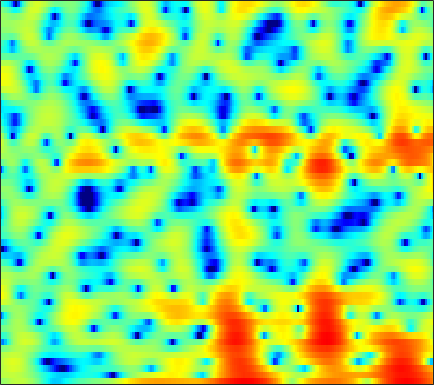

Data behind this chart, as committed beside it:
0.66889, 0.9446, 1.3485, 1.7673, 2.0598, 2.3819, 2.6338, 2.7512, 2.8259, 2.8103, 2.6783, 2.5062, 2.1769, 1.733, 1.3171, 0.67389, -0.083169, -0.73266, -1.714, -2.8042, -4.0026, -4.9556, -6.1939, -7.2648
2.417, 2.541, 2.686, 2.796, 2.848, 2.872, 2.834, 2.761, 2.597, 2.352, 2.026, 1.728, 1.261, 0.7174, 0.2595, -0.4136, -1.145, -1.726, -2.533, -3.36, -4.191, -4.796, -5.572, -6.275
2.091, 2.575, 3.091, 3.462, 3.646, 3.776, 3.77, 3.681, 3.448, 3.079, 2.571, 2.105, 1.367, 0.4919, -0.2521, -1.359, -2.585, -3.574, -4.98, -6.459, -7.995, -9.168, -10.76, -12.41
2.221, 2.782, 3.367, 3.785, 3.996, 4.133, 4.117, 4.009, 3.731, 3.287, 2.671, 2.087, 1.141, -0.02422, -1.061, -2.694, -4.676, -6.451, -9.345, -13.2, -18.91, -25.58, -25.02, -19.09
1.851, 2.145, 2.484, 2.759, 2.927, 3.067, 3.111, 3.079, 2.936, 2.674, 2.288, 1.917, 1.309, 0.5687, -0.06168, -0.983, -1.981, -2.751, -3.768, -4.706, -5.477, -5.913, -6.305, -6.447
-0.3142, -0.2138, 0.06341, 0.4729, 0.8325, 1.316, 1.754, 2.03, 2.295, 2.428, 2.427, 2.342, 2.114, 1.758, 1.416, 0.8718, 0.2469, -0.2536, -0.9577, -1.665, -2.342, -2.813, -3.355, -3.751
-10.3, -11.32, -8.145, -4.588, -2.536, -0.4454, 1.062, 1.922, 2.768, 3.334, 3.652, 3.749, 3.706, 3.484, 3.212, 2.702, 2.031, 1.425, 0.4504, -0.7285, -2.148, -3.43, -5.443, -7.748
-3.51, -3.644, -3.068, -1.91, -0.9524, 0.2658, 1.291, 1.915, 2.532, 2.926, 3.112, 3.117, 2.972, 2.674, 2.361, 1.829, 1.186, 0.6374, -0.1914, -1.139, -2.232, -3.166, -4.558, -5.996
-0.5338, -0.4432, -0.1838, 0.2176, 0.5695, 1.044, 1.454, 1.691, 1.87, 1.869, 1.675, 1.385, 0.8189, 0.05664, -0.6163, -1.586, -2.517, -3.082, -3.538, -3.625, -3.393, -3.091, -2.608, -2.059
-3.704, -3.068, -1.954, -0.8186, -0.05641, 0.7853, 1.395, 1.676, 1.82, 1.691, 1.267, 0.7376, -0.2916, -1.798, -3.304, -6.06, -10.35, -15.89, -22.51, -12.23, -7.489, -5.176, -2.912, -1.18
-12.71, -8.502, -4.808, -2.402, -1.127, 0.0706, 0.8283, 1.173, 1.375, 1.298, 0.9663, 0.5586, -0.1937, -1.187, -2.05, -3.315, -4.525, -5.213, -5.571, -5.191, -4.3, -3.447, -2.233, -1.004
-0.6246, -0.404, 0.0256, 0.4842, 0.7774, 1.057, 1.194, 1.202, 1.12, 0.93, 0.6406, 0.3605, -0.08776, -0.6151, -1.073, -1.744, -2.474, -3.022, -3.733, -4.384, -4.827, -4.915, -4.558, -3.611
3.94, 3.683, 3.282, 2.781, 2.331, 1.643, 0.8875, 0.3131, -0.379, -0.868, -1.093, -1.127, -1.09, -1.087, -1.197, -1.536, -2.159, -2.893, -4.293, -6.428, -9.944, -14.74, -29.69, -12.49
5.46, 4.97, 4.134, 3.036, 1.986, 0.1909, -2.246, -4.661, -8.962, -12.48, -9.66, -6.871, -4.284, -2.675, -1.924, -1.376, -1.284, -1.465, -1.963, -2.682, -3.441, -3.863, -3.928, -3.303
4.705, 4.29, 3.566, 2.618, 1.743, 0.317, -1.393, -2.789, -4.557, -5.503, -5.108, -4.271, -3.006, -1.964, -1.377, -0.8761, -0.647, -0.6267, -0.7668, -1.009, -1.282, -1.442, -1.545, -1.455
3.358, 3.241, 2.957, 2.537, 2.151, 1.578, 0.9865, 0.5673, 0.1163, -0.151, -0.2223, -0.1701, -0.03149, 0.1314, 0.2107, 0.2008, 0.03968, -0.1988, -0.703, -1.417, -2.318, -3.088, -4.09, -4.796
2.038, 2.195, 2.216, 2.069, 1.89, 1.593, 1.292, 1.09, 0.9154, 0.8629, 0.9207, 1.036, 1.218, 1.383, 1.45, 1.426, 1.198, 0.8558, 0.126, -1.021, -2.758, -4.614, -8.425, -16.2
0.3687, 0.4409, 0.3064, -0.06467, -0.4721, -1.163, -1.902, -2.38, -2.721, -2.557, -1.904, -1.207, -0.2229, 0.667, 1.212, 1.742, 2.022, 2.049, 1.849, 1.377, 0.6556, -0.00894, -0.9492, -1.657
-2.526, -2.803, -3.312, -4.037, -4.835, -6.377, -8.823, -11.75, -18.7, -17.52, -10.2, -6.901, -3.867, -1.748, -0.5554, 0.6413, 1.481, 1.931, 2.323, 2.524, 2.586, 2.571, 2.509, 2.441
-7.491, -7.867, -7.98, -7.895, -7.867, -8.041, -8.519, -8.974, -9.238, -8.597, -7.064, -5.648, -3.847, -2.295, -1.316, -0.2462, 0.6028, 1.134, 1.716, 2.183, 2.552, 2.773, 3.013, 3.17
-21.96, -23.69, -15.3, -11.14, -9.191, -7.428, -6.25, -5.564, -4.822, -4.132, -3.435, -2.94, -2.307, -1.74, -1.361, -0.8971, -0.4378, -0.09165, 0.4066, 0.9513, 1.523, 1.946, 2.467, 2.917
-8.78, -8.807, -7.923, -6.508, -5.428, -4.167, -3.142, -2.538, -1.939, -1.553, -1.356, -1.356, -1.531, -1.914, -2.316, -2.921, -3.406, -3.527, -3.155, -2.224, -1, -0.0585, 1.103, 2.095
-3.469, -3.175, -2.631, -1.966, -1.441, -0.7823, -0.2225, 0.09262, 0.353, 0.3817, 0.1267, -0.2563, -1.117, -2.465, -3.913, -6.774, -11.64, -18.32, -16.12, -8.875, -4.925, -2.882, -0.8458, 0.6902
-3.102, -2.392, -1.464, -0.5911, 0.002345, 0.694, 1.228, 1.513, 1.709, 1.679, 1.392, 0.9928, 0.1949, -0.9291, -1.985, -3.633, -5.265, -6.139, -6.324, -5.502, -4.282, -3.35, -2.173, -1.069
-5.113, -3.74, -2.096, -0.6911, 0.2105, 1.202, 1.955, 2.367, 2.714, 2.83, 2.734, 2.508, 2.033, 1.374, 0.7737, -0.1027, -1.055, -1.763, -2.68, -3.574, -4.444, -5, -5.376, -4.982
-7.867, -5.565, -3.062, -1.106, 0.06862, 1.313, 2.237, 2.746, 3.209, 3.44, 3.471, 3.373, 3.087, 2.636, 2.194, 1.462, 0.539, -0.306, -1.721, -3.63, -6.398, -9.568, -18.11, -20.48
-7.164, -5.125, -2.902, -1.146, -0.1001, 0.9889, 1.783, 2.208, 2.571, 2.75, 2.758, 2.687, 2.492, 2.197, 1.919, 1.445, 0.8731, 0.3417, -0.5134, -1.552, -2.728, -3.601, -4.456, -4.55
-3.277, -2.343, -1.233, -0.3066, 0.2537, 0.7976, 1.128, 1.241, 1.235, 1.084, 0.8412, 0.627, 0.3721, 0.1973, 0.1264, 0.1099, 0.127, 0.1446, 0.1367, 0.08108, -0.0103, -0.08179, -0.1473, -0.1376
-0.2385, 0.07508, 0.4407, 0.6906, 0.7805, 0.7441, 0.4934, 0.1653, -0.4844, -1.385, -2.466, -3.326, -4.267, -4.572, -4.24, -3.256, -2.098, -1.256, -0.2894, 0.488, 1.073, 1.409, 1.732, 1.913
0.8368, 0.8525, 0.8384, 0.7342, 0.5647, 0.1831, -0.4346, -1.091, -2.294, -4.002, -6.466, -9.162, -15.49, -27.44, -15.01, -8.587, -4.956, -3.043, -1.143, 0.2504, 1.285, 1.872, 2.436, 2.784
-0.3389, -0.377, -0.421, -0.5052, -0.6428, -0.9849, -1.533, -2.124, -3.118, -4.345, -5.717, -6.762, -7.856, -8.023, -7.328, -5.689, -3.826, -2.518, -0.9964, 0.2449, 1.216, 1.771, 2.329, 2.717
-3.777, -3.42, -2.711, -2.095, -1.819, -1.769, -2.095, -2.558, -3.434, -4.445, -5.412, -5.882, -5.907, -5.284, -4.509, -3.266, -1.945, -1.031, 0.04568, 0.9079, 1.534, 1.869, 2.163, 2.327
-14.53, -8.156, -4.009, -1.854, -0.9671, -0.538, -0.8493, -1.502, -3.075, -5.576, -9.467, -12.78, -11.61, -7.014, -4.401, -1.858, -0.02691, 0.9546, 1.895, 2.413, 2.562, 2.455, 2.015, 1.316
-1.558, -0.981, 0.02331, 0.8852, 1.265, 1.407, 1.075, 0.4986, -0.6831, -2.367, -4.299, -5.413, -5.025, -3.12, -1.571, 0.1675, 1.391, 2.019, 2.486, 2.552, 2.186, 1.577, 0.1982, -2.128
1.57, 1.451, 1.374, 1.304, 1.213, 1.038, 0.8081, 0.5573, 0.1828, -0.2191, -0.5202, -0.6155, -0.5447, -0.2779, -0.03137, 0.2822, 0.4585, 0.4912, 0.3249, -0.02579, -0.5613, -1.081, -1.89, -2.811
2.673, 2.231, 1.628, 1.041, 0.6772, 0.3013, 0.09973, 0.08238, 0.1587, 0.338, 0.5516, 0.7212, 0.8517, 0.8916, 0.8401, 0.5796, 0.1071, -0.4327, -1.349, -2.409, -3.331, -3.725, -3.735, -3.284
3.592, 2.626, 1.144, -0.4461, -1.557, -2.585, -2.687, -2.134, -1.001, 0.2001, 1.228, 1.826, 2.398, 2.659, 2.631, 2.241, 1.363, 0.2964, -1.834, -5.267, -11.02, -15.09, -9.372, -4.825
2.376, 0.9149, -1.597, -5.141, -9.083, -20.48, -16.15, -9.58, -4.986, -2.104, -0.0392, 1.11, 2.277, 3.015, 3.284, 3.291, 2.839, 2.212, 0.9438, -0.7042, -2.299, -2.805, -2.149, -0.7344
-1.041, -2.315, -4.315, -6.53, -8.182, -9.736, -9.986, -9.187, -7.345, -5.211, -3.196, -1.833, -0.2994, 0.8756, 1.534, 2.114, 2.404, 2.444, 2.331, 2.123, 1.928, 1.849, 1.857, 1.941
-3.829, -4.85, -6.503, -8.542, -10.39, -13.23, -15.75, -15.67, -12.53, -8.966, -6.008, -4.171, -2.196, -0.6568, 0.2659, 1.205, 1.891, 2.25, 2.588, 2.787, 2.895, 2.922, 2.919, 2.852
-5.649, -6.189, -7.187, -8.641, -10.11, -12.62, -15.12, -15.08, -11.99, -8.621, -5.867, -4.182, -2.377, -0.9414, -0.07441, 0.8714, 1.601, 2.03, 2.474, 2.787, 2.988, 3.073, 3.099, 3.031
-6.927, -6.477, -6.136, -6.054, -6.09, -6.173, -6.069, -5.777, -5.064, -4.083, -3.007, -2.219, -1.258, -0.4198, 0.1285, 0.7647, 1.299, 1.65, 2.037, 2.349, 2.572, 2.684, 2.74, 2.689
-7, -5.423, -3.983, -3.033, -2.535, -2.057, -1.692, -1.455, -1.159, -0.8739, -0.6097, -0.4464, -0.243, -0.06924, 0.06543, 0.2537, 0.4971, 0.719, 1.053, 1.396, 1.706, 1.885, 2.035, 2.053
-2.177, -1.187, -0.1249, 0.6382, 1.032, 1.369, 1.512, 1.513, 1.385, 1.113, 0.6984, 0.3007, -0.3357, -1.041, -1.558, -2.077, -2.222, -2.034, -1.432, -0.6639, 0.07699, 0.5233, 0.9302, 1.092
2.728, 3.038, 3.379, 3.594, 3.657, 3.587, 3.333, 3.015, 2.414, 1.593, 0.5235, -0.4623, -2.119, -4.284, -6.392, -9.884, -12.34, -10.79, -7.221, -4.42, -2.522, -1.551, -0.7886, -0.5384
4.811, 4.845, 4.813, 4.666, 4.464, 4.044, 3.441, 2.851, 1.873, 0.6758, -0.7535, -1.99, -3.85, -6.027, -7.912, -10.58, -12.02, -10.95, -8.096, -5.551, -3.721, -2.803, -2.124, -2.055
5.184, 5.14, 4.987, 4.693, 4.358, 3.746, 2.909, 2.121, 0.8347, -0.735, -2.56, -4.011, -5.853, -7.188, -7.637, -7.529, -6.804, -5.985, -4.74, -3.514, -2.497, -1.96, -1.591, -1.666
4.406, 4.438, 4.352, 4.098, 3.783, 3.181, 2.328, 1.498, 0.0688, -1.865, -4.493, -7.219, -12.71, -20.29, -15.44, -9.624, -6.243, -4.457, -2.696, -1.408, -0.5058, -0.04959, 0.2539, 0.2309
1.912, 2.133, 2.23, 2.136, 1.951, 1.573, 1.045, 0.5294, -0.3452, -1.5, -2.982, -4.301, -6.02, -6.88, -6.426, -4.815, -3.024, -1.825, -0.5308, 0.4471, 1.135, 1.475, 1.72, 1.721
-1.631, -1.323, -1.252, -1.44, -1.634, -1.843, -1.865, -1.774, -1.594, -1.429, -1.359, -1.334, -1.286, -1.107, -0.8583, -0.3931, 0.1717, 0.5904, 1.099, 1.513, 1.806, 1.95, 2.041, 2.017
-3.666, -3.756, -4.498, -5.993, -7.491, -9.018, -8.143, -6.324, -3.945, -2.109, -0.7781, -0.03766, 0.6767, 1.175, 1.44, 1.683, 1.813, 1.837, 1.801, 1.695, 1.56, 1.468, 1.376, 1.351
-2.768, -3.076, -4.154, -6.237, -8.664, -12.17, -10.15, -6.795, -3.314, -0.9398, 0.7127, 1.581, 2.372, 2.805, 2.932, 2.866, 2.532, 2.13, 1.393, 0.49, -0.4422, -1.034, -1.457, -1.35
-0.804, -0.7462, -0.9151, -1.23, -1.43, -1.442, -1.006, -0.3903, 0.6111, 1.615, 2.448, 2.916, 3.308, 3.407, 3.278, 2.807, 1.966, 1.056, -0.6118, -2.933, -6.187, -9.397, -12.87, -10.24
0.2292, 0.4506, 0.6422, 0.7784, 0.8798, 1.064, 1.34, 1.605, 2.008, 2.416, 2.75, 2.928, 3.009, 2.873, 2.596, 1.95, 0.9562, -0.06754, -1.842, -4.165, -7.072, -9.434, -11.46, -10.67
0.9176, 1.028, 1.121, 1.174, 1.211, 1.294, 1.448, 1.606, 1.875, 2.166, 2.447, 2.607, 2.704, 2.621, 2.413, 1.913, 1.123, 0.34, -0.9732, -2.55, -4.291, -5.608, -7.188, -8.361
1.373, 1.218, 0.9394, 0.6183, 0.3903, 0.1607, 0.09091, 0.198, 0.5593, 1.117, 1.763, 2.218, 2.713, 3.009, 3.072, 2.921, 2.47, 1.933, 0.9383, -0.398, -2.128, -3.743, -6.542, -10.59
0.4679, -0.04472, -0.8824, -1.9, -2.792, -4.09, -5.164, -5.331, -4.311, -2.426, -0.5031, 0.7554, 2.104, 3.067, 3.54, 3.853, 3.829, 3.587, 2.99, 2.063, 0.8053, -0.3686, -2.224, -4.313
-3.027, -3.818, -4.97, -6.362, -7.782, -10.67, -16.48, -26.4, -14.04, -7.452, -3.569, -1.498, 0.5598, 2.011, 2.787, 3.466, 3.789, 3.824, 3.614, 3.158, 2.501, 1.91, 1.054, 0.2394
